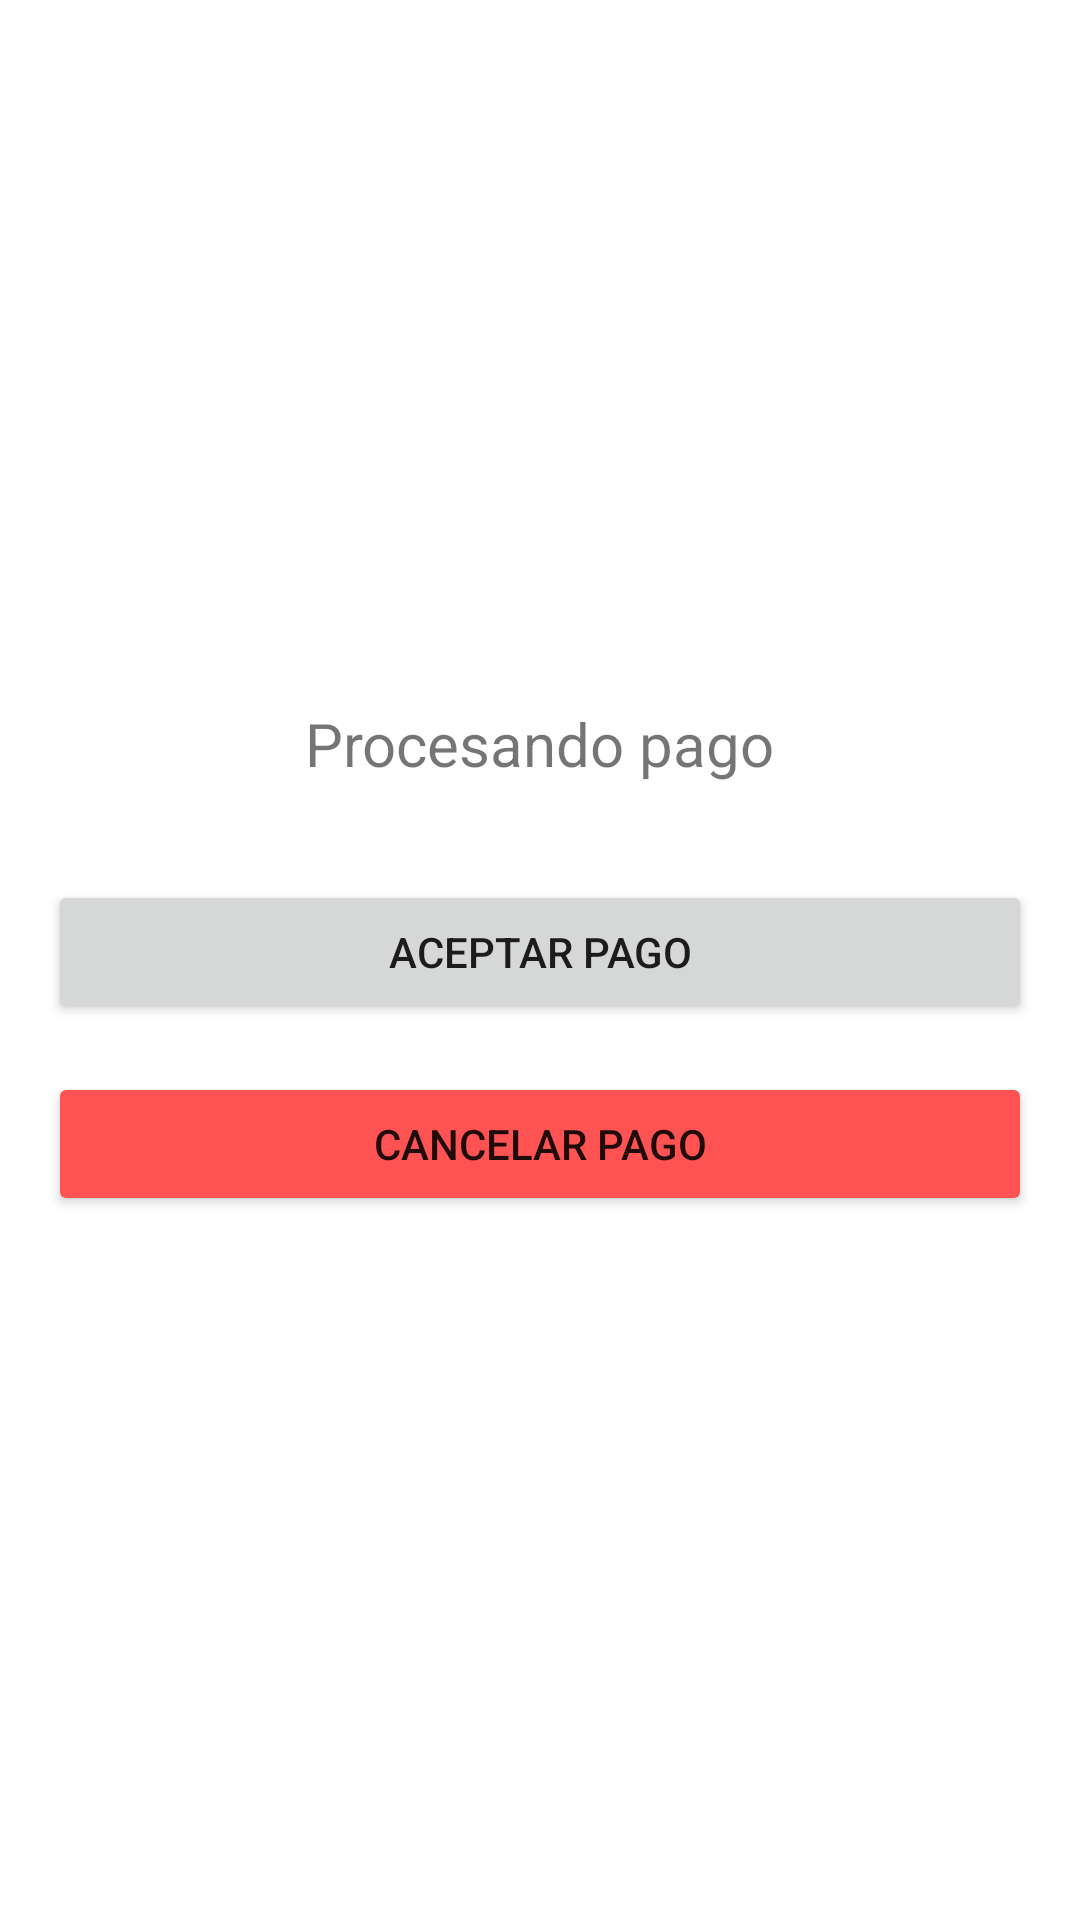

Here is an Android app screen rendered from its layout file. Give the layout XML and the strings, colors and styles it references.
<!-- AndroidManifest.xml: application theme Theme.Basic_module_hiopos -->
<!-- res/layout/activity_payment_ui.xml -->
<?xml version="1.0" encoding="utf-8"?>
<LinearLayout xmlns:android="http://schemas.android.com/apk/res/android"
    xmlns:tools="http://schemas.android.com/tools"
    android:layout_width="match_parent"
    android:layout_height="match_parent"
    android:orientation="vertical"
    android:gravity="center"
    android:padding="16dp"
    tools:context=".PaymentActivity">

    <TextView
        android:id="@+id/tvAmountInfo"
        android:layout_width="wrap_content"
        android:layout_height="wrap_content"
        android:textSize="20sp"
        android:text="@string/payment_title"
        android:layout_marginBottom="32dp"/>

    <Button
        android:id="@+id/btnAcceptPayment"
        android:layout_width="match_parent"
        android:layout_height="wrap_content"
        android:text="@string/accept_payment"
        android:layout_marginBottom="16dp"/>

    <Button
        android:id="@+id/btnCancelPayment"
        android:layout_width="match_parent"
        android:layout_height="wrap_content"
        android:text="@string/cancel_payment"
        android:backgroundTint="#FF5252"/>

</LinearLayout>
<!-- resources referenced by this layout -->
<resources>
  <string name="accept_payment">Aceptar Pago</string>
  <string name="cancel_payment">Cancelar Pago</string>
  <string name="payment_title">Procesando pago</string>
  <style name="Theme.Basic_module_hiopos" parent="Theme.MaterialComponents.DayNight.DarkActionBar">
          
          <item name="colorPrimary">@color/purple_500</item>
          <item name="colorPrimaryVariant">@color/purple_700</item>
          <item name="colorOnPrimary">@color/white</item>
          
          <item name="colorSecondary">@color/teal_200</item>
          <item name="colorSecondaryVariant">@color/teal_700</item>
          <item name="colorOnSecondary">@color/black</item>
          
          <item name="android:statusBarColor">?attr/colorPrimaryVariant</item>
          
      </style>
  <color name="purple_500">#FF6200EE</color>
  <color name="purple_700">#FF3700B3</color>
  <color name="white">#FFFFFFFF</color>
  <color name="teal_200">#FF03DAC5</color>
  <color name="teal_700">#FF018786</color>
  <color name="black">#FF000000</color>
</resources>
